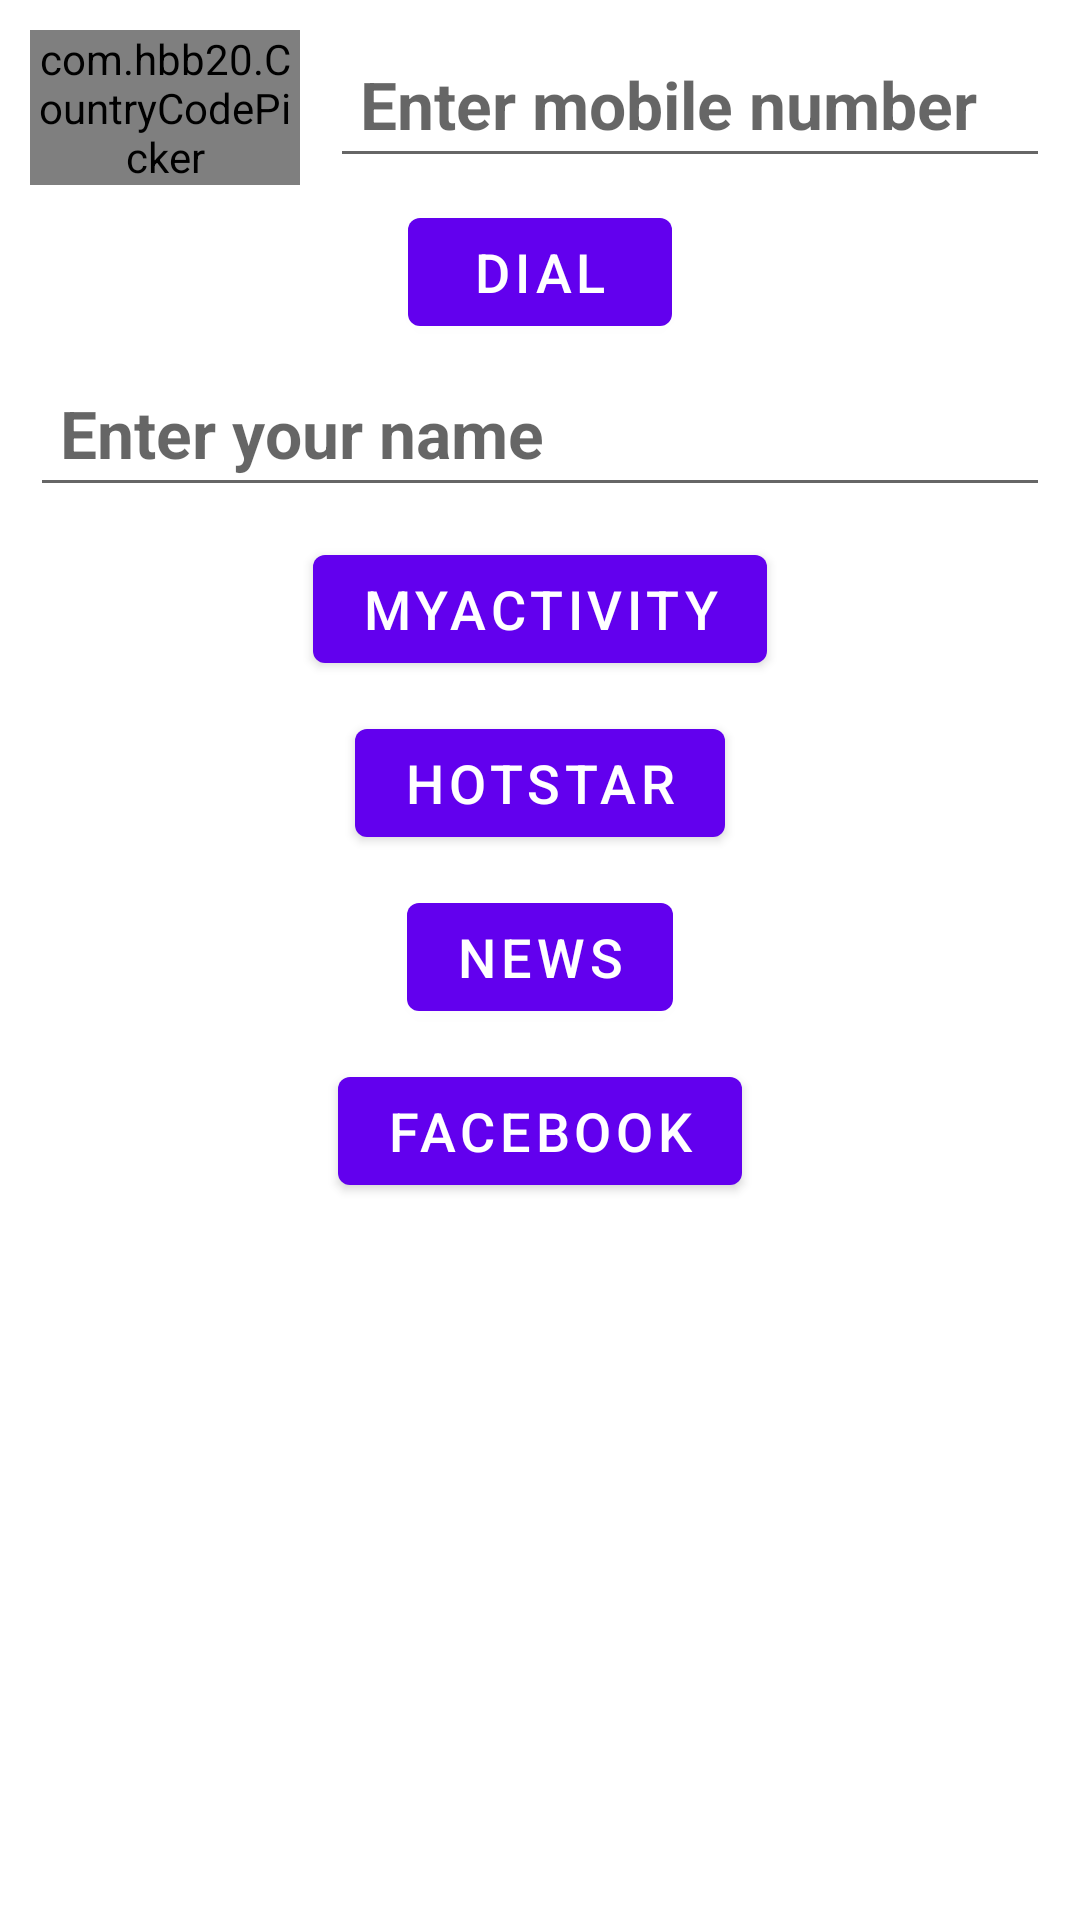

Write the Android layout XML for this screen, with the resource values it uses.
<!-- AndroidManifest.xml: application theme Theme.IntentTest -->
<!-- res/layout/activity_main.xml -->
<?xml version="1.0" encoding="utf-8"?>
<LinearLayout xmlns:android="http://schemas.android.com/apk/res/android"

    android:layout_width="match_parent"
    android:layout_height="match_parent"
    android:layout_gravity="center"
    android:padding="5dp"
    android:orientation="vertical">

    <LinearLayout
        android:layout_width="match_parent"
        android:layout_height="wrap_content"
        android:orientation="horizontal">

    <com.hbb20.CountryCodePicker
        android:id="@+id/country_picker"
        android:layout_width="0dp"
        android:layout_height="wrap_content"
        android:layout_weight="0.30"
        android:layout_margin="5dp"
        />

    <EditText
        android:id="@+id/et_mobile_number"
        android:layout_width="0dp"
        android:layout_height="wrap_content"
        android:layout_weight="0.80"
        android:layout_margin="5dp"
        android:hint="Enter mobile number"
        android:padding="10dp"
        android:textSize="22sp"
        android:textStyle="bold" />

</LinearLayout>
    <com.google.android.material.button.MaterialButton
        android:id="@+id/btn_dial"
        android:layout_width="wrap_content"
        android:layout_height="wrap_content"
        android:text="dial"
        android:layout_gravity="center"
        android:textSize="18sp"
        />
    <EditText
        android:id="@+id/et_message"
        android:layout_width="match_parent"
        android:layout_height="wrap_content"
        android:layout_margin="5dp"
        android:hint="Enter your name"
        android:padding="10dp"
        android:textSize="22sp"
        android:textStyle="bold" />

    <com.google.android.material.button.MaterialButton
        android:id="@+id/btn_second"
        android:layout_width="wrap_content"
        android:layout_height="wrap_content"
        android:text="myActivity"
        android:layout_gravity="center"
        android:textSize="18sp"
        android:layout_margin="5dp"
        />

    <com.google.android.material.button.MaterialButton
        android:id="@+id/btn_hotstar"
        android:layout_width="wrap_content"
        android:layout_height="wrap_content"
        android:text="hotstar"
        android:layout_gravity="center"
        android:textSize="18sp"
        android:layout_margin="5dp"
        />
    <com.google.android.material.button.MaterialButton
        android:id="@+id/btn_daily"
        android:layout_width="wrap_content"
        android:layout_height="wrap_content"
        android:text="news"
        android:layout_gravity="center"
        android:textSize="18sp"
        android:layout_margin="5dp"
        />

    <com.google.android.material.button.MaterialButton
        android:id="@+id/btn_facebook"
        android:layout_width="wrap_content"
        android:layout_height="wrap_content"
        android:text="facebook"
        android:layout_gravity="center"
        android:textSize="18sp"
        android:layout_margin="5dp"
        />
</LinearLayout>
<!-- resources referenced by this layout -->
<resources>
  <style name="Theme.IntentTest" parent="Theme.MaterialComponents.DayNight.DarkActionBar">
          
          <item name="colorPrimary">@color/purple_500</item>
          <item name="colorPrimaryVariant">@color/purple_700</item>
          <item name="colorOnPrimary">@color/white</item>
          
          <item name="colorSecondary">@color/teal_200</item>
          <item name="colorSecondaryVariant">@color/teal_700</item>
          <item name="colorOnSecondary">@color/black</item>
          
          <item name="android:statusBarColor" tools:targetApi="l">?attr/colorPrimaryVariant</item>
          
      </style>
  <!-- not gathered from this repository: default colours our renderer supplied (Android Studio template values) -->
  <color name="purple_500">#FF6200EE</color>
  <color name="purple_700">#FF3700B3</color>
  <color name="teal_200">#FF03DAC5</color>
  <color name="teal_700">#FF018786</color>
  <color name="black">#FF000000</color>
  <color name="white">#FFFFFFFF</color>
</resources>
